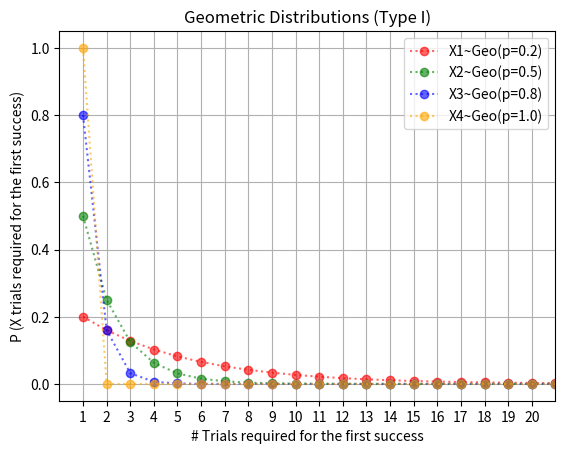

Write the Python code that produced this figure.
"""
NOTE: The Type I variant of the Geometric Distribution counts trials until success -- not failures.
"""
import numpy as np
import matplotlib.pyplot as plt
from scipy.stats import geom

# Parameters: Geometric Distributions (Type I)
p1 = 0.20
p2 = 0.50
p3 = 0.80
p4 = 1.00

x1 = np.arange(1, 40)
x2 = np.arange(1, 40)
x3 = np.arange(1, 40)
x4 = np.arange(1, 40)

pmf_x1 = geom.pmf(k=x1, p=p1)
pmf_x2 = geom.pmf(k=x2, p=p2)
pmf_x3 = geom.pmf(k=x3, p=p3)
pmf_x4 = geom.pmf(k=x4, p=p4)

# Cartesian plane setup
fig, ax = plt.subplots()
ax.set_title('Geometric Distributions (Type I)')

ax.set_xlabel('# Trials required for the first success')
ax.set_xticks([x for x in range(1, 21)])
ax.set_xlim(0, 21)

ax.set_ylabel('P (X trials required for the first success)')

# Plot the data
ax.plot(x1, pmf_x1, marker='o', linestyle=':', color='red',    alpha=0.6, label='X1~Geo(p=0.2)')
ax.plot(x2, pmf_x2, marker='o', linestyle=':', color='green',  alpha=0.6, label='X2~Geo(p=0.5)')
ax.plot(x3, pmf_x3, marker='o', linestyle=':', color='blue',   alpha=0.6, label='X3~Geo(p=0.8)')
ax.plot(x4, pmf_x4, marker='o', linestyle=':', color='orange', alpha=0.6, label='X4~Geo(p=1.0)')

# Render
ax.grid()
ax.legend()

plt.show()
